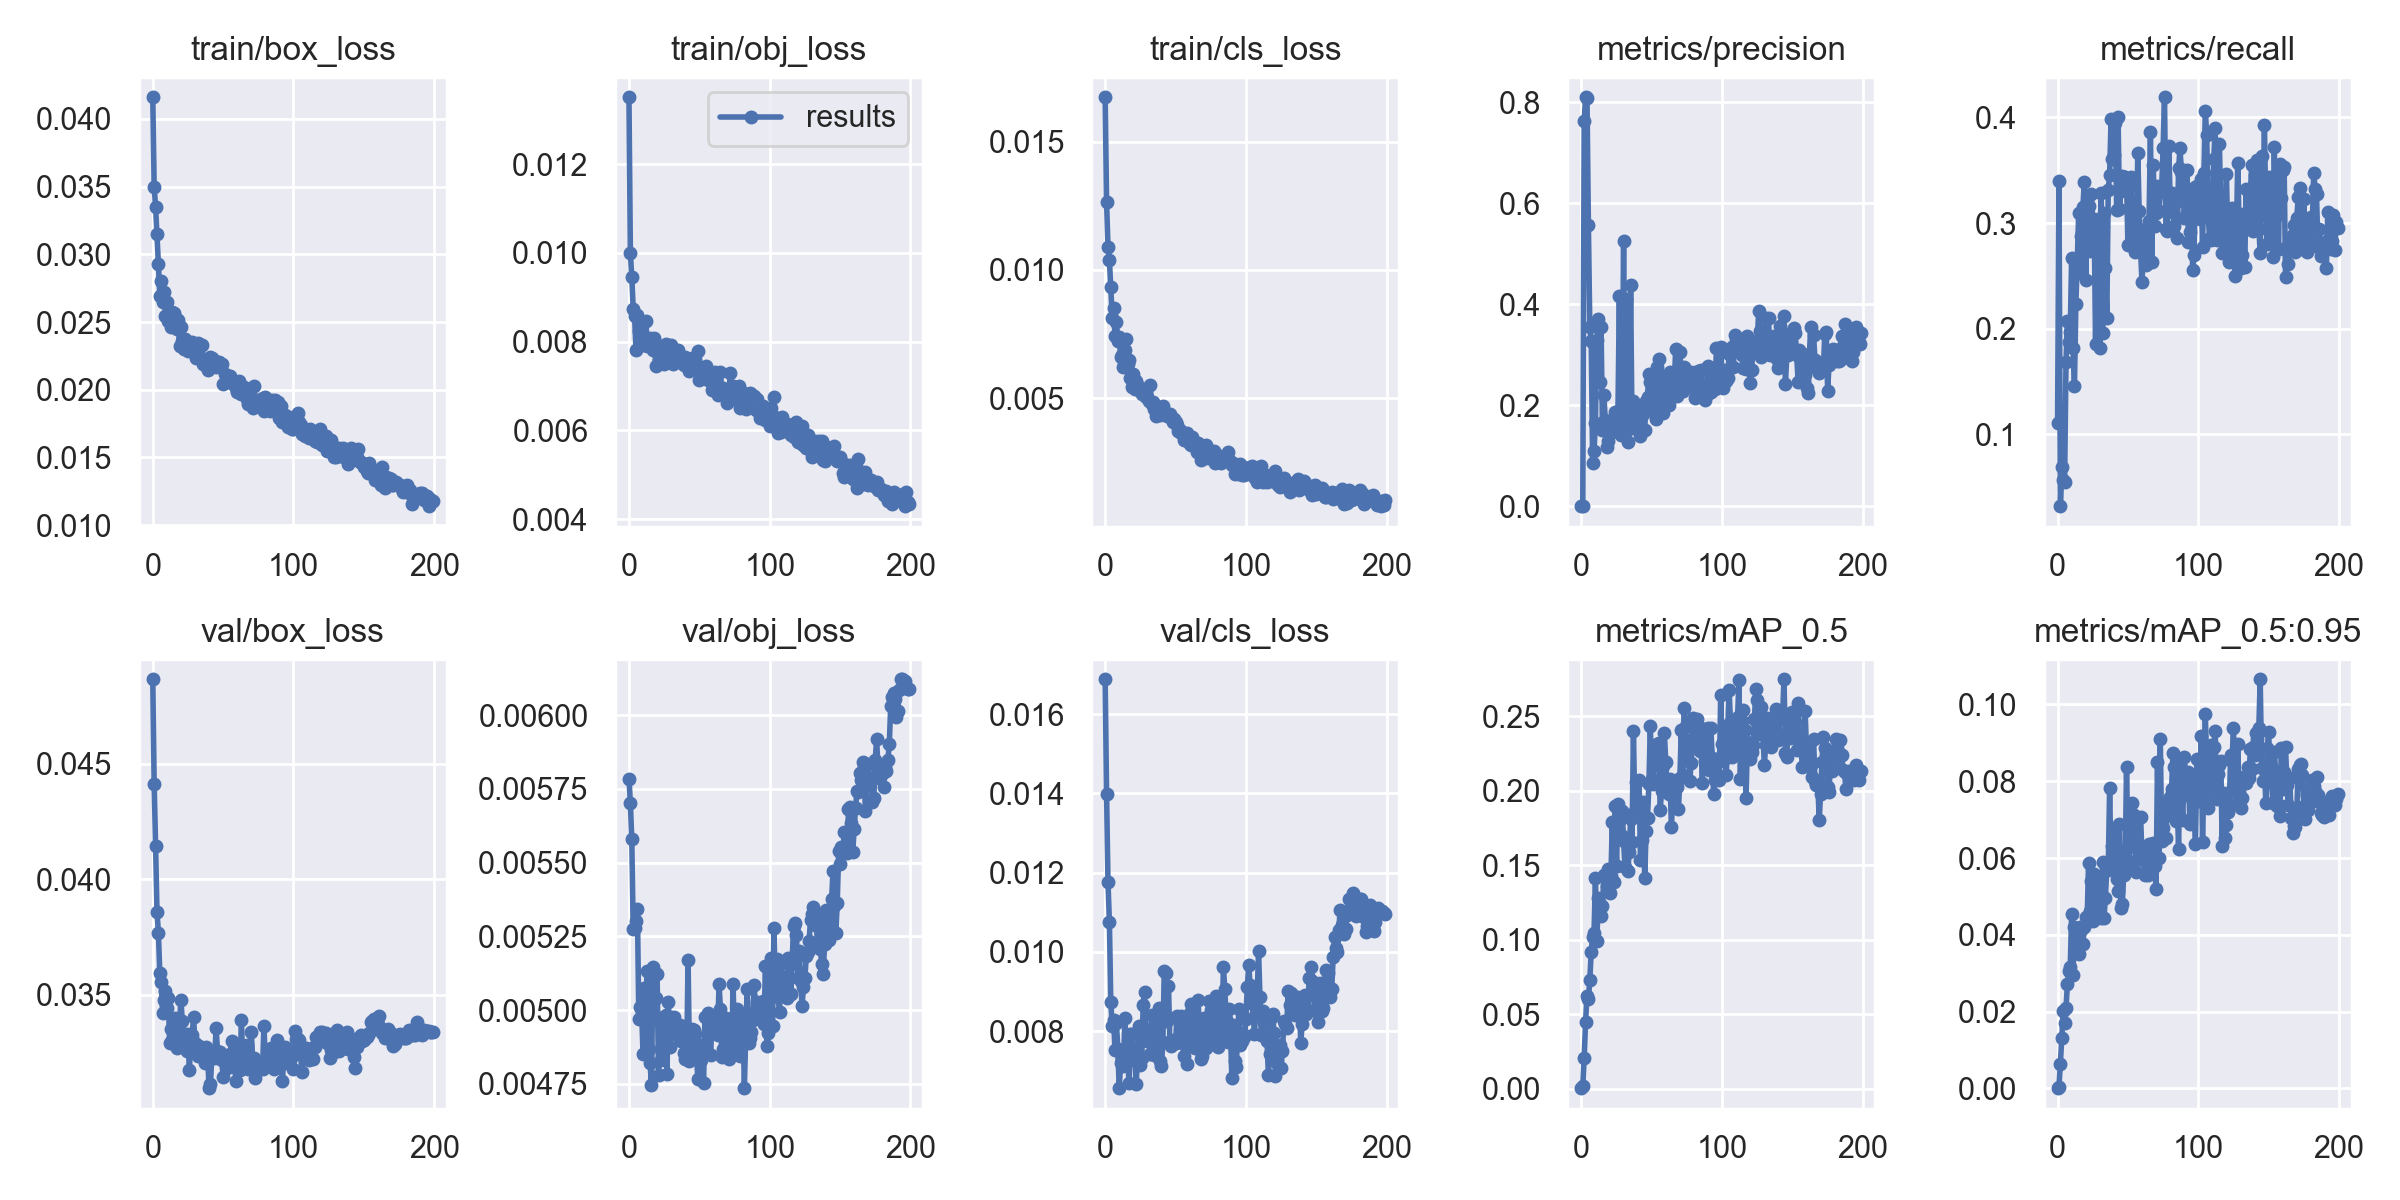

The file beside this chart, header and first rows:
epoch, train/box_loss, train/obj_loss, train/cls_loss, metrics/precision, metrics/recall, metrics/mAP_0.5, metrics/mAP_0.5:0.95, val/box_loss, val/obj_loss, val/cls_loss, x/lr0, x/lr1, x/lr2
0, 0.0416, 0.01351, 0.01673, 0.0001785, 0.111, 0.0004139, 7.6024e-05, 0.04867, 0.005785, 0.01688, 0.07001, 0.003332, 0.003332
1, 0.035, 0.00999, 0.01264, 0.0006554, 0.3401, 0.001584, 0.0003937, 0.04412, 0.005703, 0.01398, 0.03998, 0.006632, 0.006632
2, 0.0335, 0.009469, 0.01091, 0.7627, 0.03211, 0.02082, 0.006467, 0.04146, 0.005579, 0.01177, 0.009913, 0.0099, 0.0099
3, 0.03147, 0.008743, 0.01037, 0.81, 0.06881, 0.04505, 0.01321, 0.03859, 0.005276, 0.01077, 0.009851, 0.009851, 0.009851
4, 0.02931, 0.008571, 0.00933, 0.8087, 0.05734, 0.06247, 0.02014, 0.03769, 0.005279, 0.008736, 0.009851, 0.009851, 0.009851
5, 0.02692, 0.007806, 0.008136, 0.5567, 0.05505, 0.06023, 0.01698, 0.03593, 0.0053, 0.008126, 0.009802, 0.009802, 0.009802
6, 0.02803, 0.008592, 0.008524, 0.3542, 0.1683, 0.0727, 0.02085, 0.03555, 0.005344, 0.008278, 0.009753, 0.009753, 0.009753
7, 0.02647, 0.008243, 0.007426, 0.3268, 0.2075, 0.09202, 0.02727, 0.03419, 0.004969, 0.00752, 0.009703, 0.009703, 0.009703
8, 0.02724, 0.008293, 0.007971, 0.08636, 0.1874, 0.1018, 0.03056, 0.03478, 0.005011, 0.008209, 0.009654, 0.009654, 0.009654
9, 0.02546, 0.007917, 0.007218, 0.1093, 0.1971, 0.1043, 0.03156, 0.03514, 0.004994, 0.007552, 0.009604, 0.009604, 0.009604
10, 0.02647, 0.008117, 0.007386, 0.1653, 0.2673, 0.1417, 0.0453, 0.0344, 0.004852, 0.00656, 0.009555, 0.009555, 0.009555
11, 0.02506, 0.007979, 0.006616, 0.3288, 0.1819, 0.09884, 0.02948, 0.03487, 0.005073, 0.007193, 0.009505, 0.009505, 0.009505
12, 0.02561, 0.00847, 0.006692, 0.3706, 0.146, 0.1277, 0.04198, 0.03291, 0.005045, 0.007299, 0.009456, 0.009456, 0.009456
13, 0.02461, 0.007899, 0.006207, 0.2465, 0.2232, 0.1236, 0.03587, 0.03349, 0.005132, 0.007117, 0.009406, 0.009406, 0.009406
14, 0.02577, 0.007992, 0.006876, 0.3555, 0.2635, 0.1157, 0.03794, 0.03302, 0.004867, 0.008323, 0.009357, 0.009357, 0.009357
15, 0.02566, 0.008074, 0.007307, 0.1515, 0.3094, 0.1224, 0.03501, 0.03328, 0.004819, 0.007514, 0.009307, 0.009307, 0.009307
16, 0.02537, 0.008008, 0.006343, 0.2198, 0.2525, 0.1433, 0.04206, 0.03397, 0.004745, 0.007252, 0.009258, 0.009258, 0.009258
17, 0.02451, 0.007804, 0.006489, 0.1712, 0.2882, 0.1432, 0.04124, 0.03269, 0.005147, 0.006691, 0.009208, 0.009208, 0.009208
18, 0.02517, 0.008073, 0.005772, 0.1168, 0.3152, 0.1362, 0.03773, 0.0337, 0.004988, 0.007926, 0.009158, 0.009158, 0.009158
19, 0.02322, 0.007451, 0.005433, 0.1284, 0.339, 0.1475, 0.04214, 0.03376, 0.005042, 0.007933, 0.009109, 0.009109, 0.009109
20, 0.02463, 0.007935, 0.005949, 0.16, 0.2457, 0.1314, 0.04468, 0.03475, 0.005121, 0.007552, 0.009059, 0.009059, 0.009059
21, 0.02359, 0.007593, 0.005376, 0.1553, 0.3184, 0.143, 0.04339, 0.03385, 0.00478, 0.007489, 0.00901, 0.00901, 0.00901
22, 0.023, 0.007613, 0.005675, 0.1466, 0.3164, 0.1791, 0.05861, 0.03327, 0.004961, 0.006674, 0.00896, 0.00896, 0.00896
23, 0.02375, 0.007898, 0.005496, 0.1588, 0.2737, 0.139, 0.04626, 0.03302, 0.004831, 0.007285, 0.008911, 0.008911, 0.008911
24, 0.02347, 0.007595, 0.005314, 0.1858, 0.3279, 0.19, 0.05397, 0.03256, 0.004862, 0.008124, 0.008861, 0.008861, 0.008861
25, 0.02286, 0.007508, 0.005323, 0.1556, 0.3011, 0.1497, 0.04371, 0.03327, 0.004892, 0.007136, 0.008812, 0.008812, 0.008812
26, 0.02325, 0.007942, 0.005168, 0.1879, 0.3039, 0.1911, 0.05584, 0.03172, 0.004983, 0.007328, 0.008762, 0.008762, 0.008762
27, 0.02314, 0.007739, 0.005216, 0.4157, 0.1856, 0.1795, 0.04993, 0.03294, 0.004784, 0.008652, 0.008713, 0.008713, 0.008713
28, 0.02352, 0.007725, 0.00514, 0.1404, 0.3023, 0.1702, 0.04552, 0.03327, 0.005027, 0.008989, 0.008663, 0.008663, 0.008663
29, 0.02294, 0.007728, 0.005045, 0.1591, 0.3027, 0.1864, 0.05403, 0.03403, 0.004875, 0.007827, 0.008614, 0.008614, 0.008614
30, 0.02318, 0.007937, 0.005044, 0.5258, 0.1814, 0.166, 0.05426, 0.03288, 0.004977, 0.007746, 0.008564, 0.008564, 0.008564
31, 0.02238, 0.007506, 0.004886, 0.1451, 0.3284, 0.1484, 0.04426, 0.0328, 0.004963, 0.008022, 0.008515, 0.008515, 0.008515
32, 0.02342, 0.007743, 0.005499, 0.4111, 0.1958, 0.1681, 0.05906, 0.03233, 0.004977, 0.00742, 0.008466, 0.008466, 0.008466
33, 0.02239, 0.007568, 0.004778, 0.1268, 0.3092, 0.1458, 0.04444, 0.03275, 0.004926, 0.008412, 0.008416, 0.008416, 0.008416
34, 0.0233, 0.007747, 0.004863, 0.1713, 0.2575, 0.159, 0.04967, 0.03237, 0.004915, 0.008011, 0.008367, 0.008367, 0.008367
35, 0.02333, 0.007821, 0.004573, 0.4384, 0.2101, 0.1812, 0.05738, 0.03242, 0.004921, 0.007399, 0.008317, 0.008317, 0.008317
36, 0.02189, 0.007574, 0.004313, 0.1548, 0.3312, 0.1655, 0.05692, 0.03228, 0.004948, 0.008131, 0.008268, 0.008268, 0.008268
37, 0.02193, 0.007546, 0.004408, 0.2087, 0.3458, 0.2399, 0.07813, 0.03202, 0.004895, 0.00832, 0.008218, 0.008218, 0.008218
38, 0.02172, 0.007515, 0.004659, 0.183, 0.3985, 0.1863, 0.05788, 0.03274, 0.004943, 0.008585, 0.008169, 0.008169, 0.008169
39, 0.02149, 0.007466, 0.004352, 0.167, 0.3606, 0.2055, 0.0631, 0.03237, 0.004856, 0.007254, 0.008119, 0.008119, 0.008119
40, 0.02222, 0.007666, 0.004616, 0.1914, 0.3641, 0.1889, 0.06535, 0.03095, 0.004834, 0.007131, 0.00807, 0.00807, 0.00807
41, 0.02239, 0.007532, 0.004707, 0.1916, 0.3946, 0.207, 0.06776, 0.03111, 0.004833, 0.00772, 0.00802, 0.00802, 0.00802
42, 0.02234, 0.007618, 0.004397, 0.1398, 0.3127, 0.1532, 0.05467, 0.03238, 0.005169, 0.009523, 0.007971, 0.007971, 0.007971
43, 0.02208, 0.007334, 0.004402, 0.1892, 0.4005, 0.167, 0.0513, 0.03248, 0.004829, 0.009458, 0.007921, 0.007921, 0.007921
44, 0.02212, 0.007605, 0.004325, 0.1827, 0.3135, 0.1925, 0.06875, 0.03224, 0.004847, 0.008262, 0.007872, 0.007872, 0.007872
45, 0.02167, 0.007626, 0.00433, 0.1514, 0.3302, 0.1411, 0.04705, 0.03356, 0.004938, 0.009151, 0.007822, 0.007822, 0.007822
46, 0.02181, 0.007417, 0.004386, 0.2094, 0.3444, 0.1726, 0.04791, 0.03255, 0.004932, 0.007702, 0.007772, 0.007772, 0.007772
47, 0.02202, 0.007621, 0.004264, 0.2171, 0.3439, 0.1819, 0.05564, 0.03226, 0.004919, 0.007615, 0.007723, 0.007723, 0.007723
48, 0.02184, 0.007443, 0.004093, 0.2614, 0.3432, 0.2046, 0.05663, 0.0325, 0.00484, 0.007742, 0.007673, 0.007673, 0.007673
49, 0.0219, 0.007793, 0.004202, 0.2468, 0.3411, 0.2434, 0.08365, 0.03217, 0.004765, 0.007769, 0.007624, 0.007624, 0.007624
50, 0.02039, 0.007142, 0.004064, 0.2308, 0.2789, 0.2077, 0.06276, 0.03142, 0.004851, 0.00769, 0.007574, 0.007574, 0.007574
51, 0.02116, 0.007285, 0.003967, 0.1882, 0.3342, 0.2047, 0.05935, 0.03218, 0.004831, 0.00838, 0.007525, 0.007525, 0.007525
52, 0.02066, 0.007329, 0.003716, 0.2389, 0.3437, 0.228, 0.06724, 0.03194, 0.004883, 0.008301, 0.007476, 0.007476, 0.007476
53, 0.02104, 0.007388, 0.003776, 0.1735, 0.3089, 0.2174, 0.0743, 0.03181, 0.004754, 0.007714, 0.007426, 0.007426, 0.007426
54, 0.02102, 0.007296, 0.003632, 0.2763, 0.281, 0.2311, 0.0712, 0.03194, 0.004976, 0.008386, 0.007377, 0.007377, 0.007377
55, 0.02104, 0.007442, 0.003619, 0.2909, 0.2724, 0.2318, 0.06613, 0.03243, 0.004862, 0.007688, 0.007327, 0.007327, 0.007327
56, 0.02065, 0.007128, 0.003366, 0.188, 0.2895, 0.187, 0.05642, 0.033, 0.00499, 0.007371, 0.007278, 0.007278, 0.007278
57, 0.02045, 0.007258, 0.003552, 0.2375, 0.3665, 0.1996, 0.062, 0.0322, 0.004974, 0.008324, 0.007228, 0.007228, 0.007228
58, 0.02062, 0.007182, 0.003642, 0.1852, 0.3113, 0.2163, 0.07053, 0.03255, 0.004848, 0.007168, 0.007178, 0.007178, 0.007178
59, 0.02011, 0.006922, 0.00334, 0.2589, 0.2737, 0.2385, 0.07061, 0.03127, 0.004959, 0.007824, 0.007129, 0.007129, 0.007129
... 140 more rows
